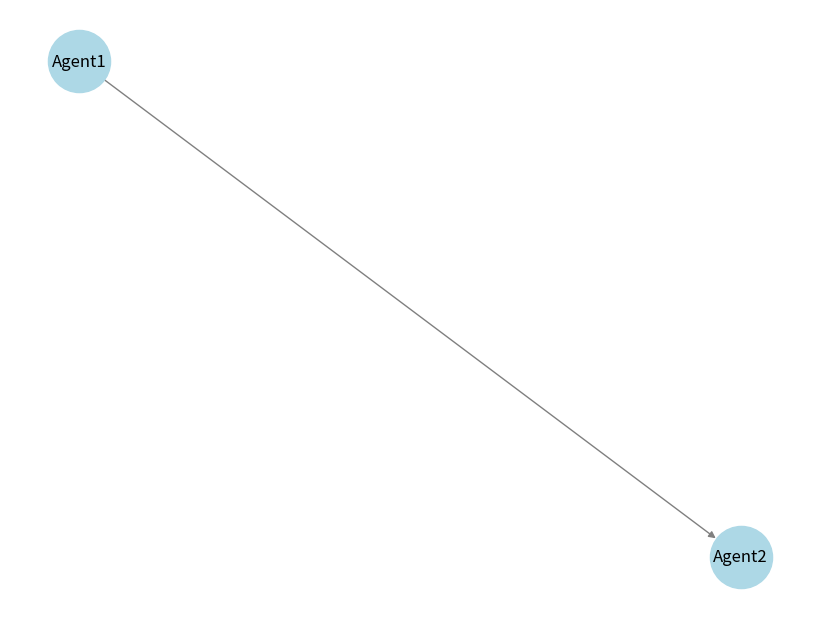

Generate this figure with matplotlib:
"""
Graph Manager Module

This module provides a centralized graph management system for storing and querying
knowledge in the form of a graph.
"""

import networkx as nx
import json
from typing import Any, Dict
import time
import uuid

class GraphManager:
    """
    Manages the shared knowledge graph using NetworkX.
    Handles agent nodes, relationships, and persistence.
    
    Attributes:
        graph: The underlying graph structure
    """
    
    def __init__(self, persistent_storage=None):
        """Initialize the graph manager with an optional persistent storage file."""
        self.graph = nx.DiGraph()
        self.persistent_storage = persistent_storage
        if self.persistent_storage:
            self.load_graph()

    def add_agent(self, agent_id: str, attributes: dict = None):
        """Add a new agent (node) to the graph with optional attributes."""
        if attributes is None:
            attributes = {}
        self.graph.add_node(agent_id, **attributes)
    
    def remove_agent(self, agent_id: str):
        """Remove an agent (node) from the graph."""
        if agent_id in self.graph:
            self.graph.remove_node(agent_id)
    
    def add_connection(self, source_agent: str, target_agent: str, weight: int = 1, relation: str = "communicates_with"):
        """Add a directed connection (edge) between two agents with an optional weight and relation type."""
        if source_agent in self.graph and target_agent in self.graph:
            self.graph.add_edge(source_agent, target_agent, weight=weight, relation=relation)
    
    def remove_connection(self, source_agent: str, target_agent: str):
        """Remove a connection (edge) between two agents."""
        if self.graph.has_edge(source_agent, target_agent):
            self.graph.remove_edge(source_agent, target_agent)
    
    def get_neighbors(self, agent_id: str):
        """Retrieve a list of agents directly connected to a given agent."""
        return list(self.graph.successors(agent_id))
    
    def save_graph(self):
        """Save the graph to a file in JSON format."""
        if self.persistent_storage:
            data = nx.node_link_data(self.graph)
            with open(self.persistent_storage, 'w') as f:
                json.dump(data, f)
    
    def load_graph(self):
        """Load the graph from a JSON file if persistence is enabled."""
        try:
            with open(self.persistent_storage, 'r') as f:
                data = json.load(f)
                self.graph = nx.node_link_graph(data)
        except (FileNotFoundError, json.JSONDecodeError):
            pass  # Ignore errors if the file does not exist or is corrupted
    
    def visualize_graph(self):
        """Generate a simple visualization of the graph (for debugging)."""
        import matplotlib.pyplot as plt
        plt.figure(figsize=(8, 6))
        pos = nx.spring_layout(self.graph)
        nx.draw(self.graph, pos, with_labels=True, node_color='lightblue', edge_color='gray', node_size=2000)
        plt.show()

    def add_node(self, node_id: str, properties: dict):
        """
        Add a node to the graph with the given properties.
        
        Args:
            node_id: Unique identifier for the node
            properties: Dictionary of node properties
        """
        self.add_agent(node_id, properties)

    def add_edge(self, source_id: str, target_id: str, relationship: str):
        """
        Add an edge between two nodes with a relationship type.
        
        Args:
            source_id: Source node ID
            target_id: Target node ID
            relationship: Type of relationship
        """
        self.add_connection(source_id, target_id, relation=relationship)

    def add_knowledge(self, agent_id: str, key: str, value: Any, knowledge_type: str = "fact"):
        """Add a piece of knowledge to the graph"""
        knowledge_id = f"knowledge_{uuid.uuid4().hex}"
        attrs = {
            'type': 'knowledge',
            'key': key,
            'value': value,
            'knowledge_type': knowledge_type,
            'content': value
        }
        self.graph.add_node(knowledge_id, **attrs)
        self.graph.add_edge(agent_id, knowledge_id, relation="produced")

    def query_knowledge(self, key: str):
        """Query knowledge from the graph by key"""
        results = []
        for node, data in self.graph.nodes(data=True):
            if data.get('type') == 'knowledge' and data.get('key') == key:
                results.append(data['content'])
        return results[0] if results else None

    def add_communication(self, sender_id: str, recipient_id: str, content: Dict):
        """Record a communication event in the graph"""
        comm_id = f"comm_{uuid.uuid4().hex}"
        self.graph.add_node(comm_id, type="communication", content=content)
        self.graph.add_edge(sender_id, comm_id, relation="sent")
        self.graph.add_edge(comm_id, recipient_id, relation="received")

# Example usage
if __name__ == "__main__":
    gm = GraphManager("graph_data.json")
    gm.add_agent("Agent1", {"role": "planner"})
    gm.add_agent("Agent2", {"role": "executor"})
    gm.add_connection("Agent1", "Agent2", relation="delegates_task")
    gm.save_graph()
    gm.visualize_graph()
    gm.add_node("Node1", {"type": "entity"})
    gm.add_edge("Node1", "Node2", "related_to")
    gm.add_knowledge("Agent1", "key", "value", "fact")
